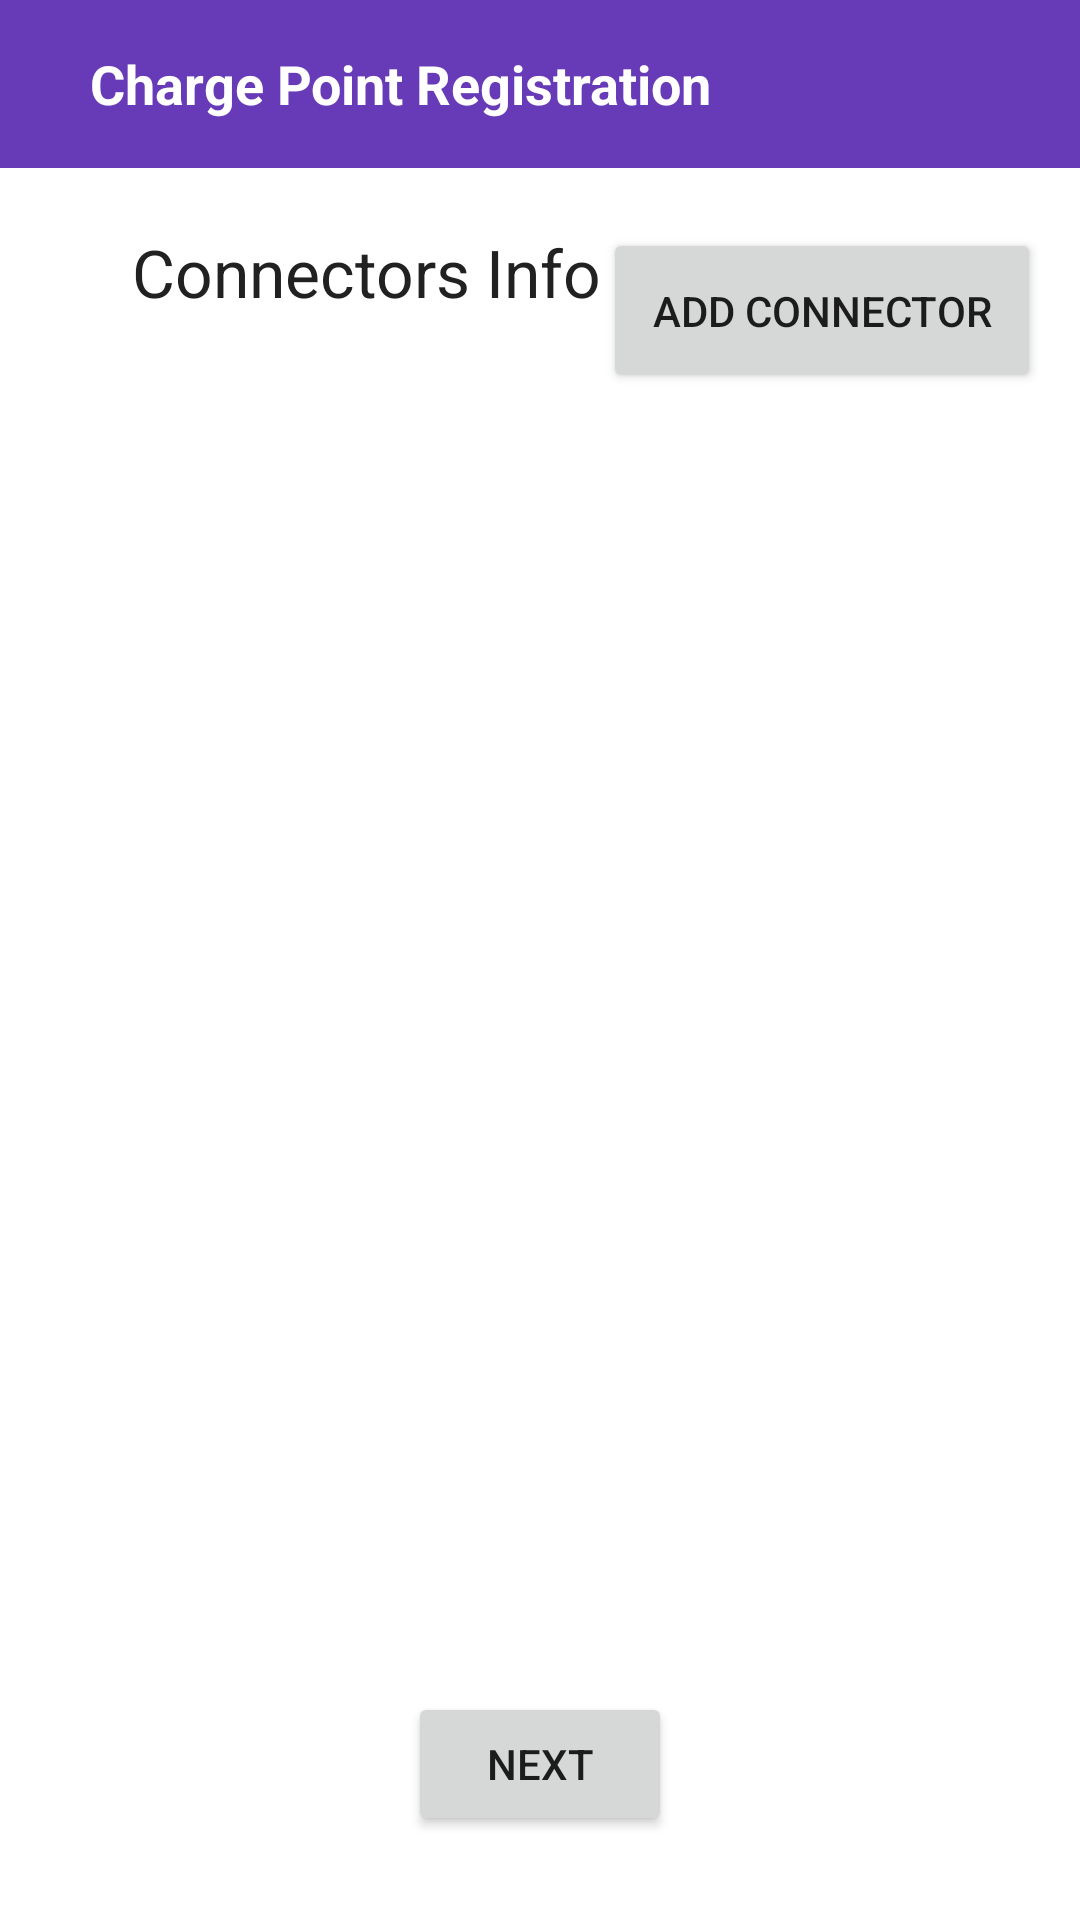

Android layout source for this screen:
<!-- AndroidManifest.xml: application theme AppTheme -->
<!-- res/layout/activity_add_charge_point3.xml -->
<?xml version="1.0" encoding="utf-8"?>
<androidx.constraintlayout.widget.ConstraintLayout xmlns:android="http://schemas.android.com/apk/res/android"
    xmlns:app="http://schemas.android.com/apk/res-auto"
    xmlns:tools="http://schemas.android.com/tools"
    android:layout_width="match_parent"
    android:layout_height="match_parent"
    tools:context=".addChargePoint.AddChargePoint3Activity">

    <LinearLayout
        android:id='@+id/layoutToolBar'
        android:layout_width="match_parent"
        android:layout_height="?actionBarSize"
        android:background="@color/colorPrimary"
        android:gravity="center_vertical"
        android:orientation="horizontal"
        android:paddingStart="15dp"
        android:paddingEnd="15dp"
        app:layout_constraintTop_toTopOf="parent">

        <TextView
            android:id="@+id/chargePointInfoTittle"
            android:layout_width="match_parent"
            android:layout_height="wrap_content"
            android:layout_marginStart="15dp"
            android:text="Charge Point Registration"
            android:textColor="@color/colorWhite"
            android:textSize="18sp"
            android:textStyle="bold" />

    </LinearLayout>

    <TextView
        android:id="@+id/tvConnectors"
        android:layout_width="wrap_content"
        android:layout_height="wrap_content"
        android:layout_marginStart="44dp"
        android:layout_marginTop="20dp"
        android:text="Connectors Info"
        android:textColor="@color/colorPrimaryText"
        android:textSize="22sp"
        app:layout_constraintStart_toStartOf="parent"
        app:layout_constraintTop_toBottomOf="@+id/layoutToolBar" />

    <LinearLayout
        android:layout_width="match_parent"
        android:layout_height="451dp"
        android:orientation="vertical"
        app:layout_constraintBottom_toBottomOf="parent"
        app:layout_constraintEnd_toEndOf="parent"
        app:layout_constraintStart_toStartOf="parent"
        app:layout_constraintTop_toBottomOf="@+id/layoutToolBar">

        <androidx.recyclerview.widget.RecyclerView
            android:id="@+id/recyclerViewConnectorsCPRegistration"
            android:layout_width="match_parent"
            android:layout_height="match_parent" />

    </LinearLayout>

    <Button
        android:id="@+id/addBtn"
        android:layout_width="146dp"
        android:layout_height="55dp"
        android:layout_marginTop="76dp"
        android:text="Add connector"
        app:layout_constraintEnd_toEndOf="parent"
        app:layout_constraintHorizontal_bias="0.939"
        app:layout_constraintStart_toStartOf="parent"
        app:layout_constraintTop_toTopOf="parent" />

    <Button
        android:id="@+id/registerChargePointNextBtn2"
        android:layout_width="wrap_content"
        android:layout_height="wrap_content"
        android:layout_marginBottom="28dp"
        android:text="Next"
        app:layout_constraintBottom_toBottomOf="parent"
        app:layout_constraintEnd_toEndOf="parent"
        app:layout_constraintStart_toStartOf="parent" />

</androidx.constraintlayout.widget.ConstraintLayout>
<!-- resources referenced by this layout -->
<resources>
  <color name="colorPrimary">#673AB7</color>
  <color name="colorPrimaryText">#212121</color>
  <color name="colorWhite">#FFFFFF</color>
  <style name="AppTheme" parent="Theme.MaterialComponents.Light.NoActionBar">
          
          <item name="colorPrimary">@color/colorPrimary</item>
          <item name="colorPrimaryDark">@color/colorPrimaryDark</item>
          <item name="colorAccent">@color/colorAccent</item>
      </style>
  <color name="colorPrimaryDark">#512DA8</color>
  <color name="colorAccent">#FF5252</color>
</resources>
